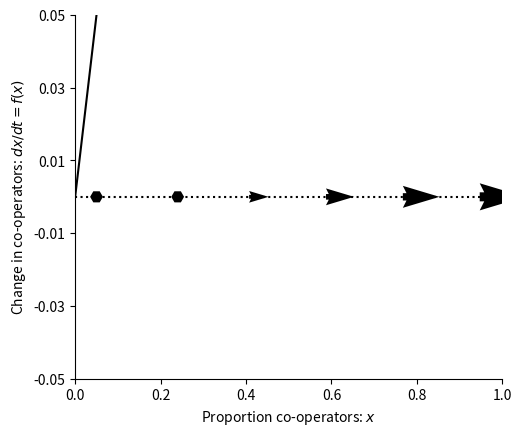

Python code for this plot:
"""
.. _simHawkDove:

The stag hunt
=============

**Now you should study a model yourself!** Download the page as a 
Python notebook and fill in the missing code according to the instructions.


The model
---------

The stag hunt is modelled using the following payoff matrix. The dilemna is whether 
an individual should go hunting for a stag together with the group 
(which involves getting up early and driving to a desolate meeting place 
where your partner may of may not be wating for you) or hunt alone 
(which allows you to have a lie-in but means you only catch a rabbit). 
The payoffs are as follows:

=================== ============= ==============
individual/partner  Group (C)      Self (D)
=================== ============= ==============
Group (C)           1             :math:`S=-1/4`
Self (D)            :math:`T=1/2` 0
=================== ============= ==============

Write a replicator equation for this model. Start by finding the fitness of C and D. 
Then work out the average fitness.From there you can write down the replicator equation.

.. math::
  :label: stagsim

  \\frac{dx}{dt} = f(x) = ....

Use it to define the equation below.

"""

import numpy as np
import matplotlib.pyplot as plt
import matplotlib
from pylab import rcParams
matplotlib.font_manager.FontProperties(family='Helvetica',size=11)
rcParams['figure.figsize'] = 14/2.54, 12/2.54
from scipy import integrate 

# Differential equation
def dXdt(X, t=0):
    # Replicator equation - This is just a place holder for now 
    return np.array([X[0]])                   


##############################################################################
# Simulation
# ----------
# Now solve the equations numerically and plot solution over time.
# Investigate how the initial numbers of co-operators 
# affects whether co-operation increases or 
# decreases in the population.
# 
# Make two different plots using the *plotOverTime* function: 
# one in which eventually everyone co-operates, another in which 
# eventually everyone defects.

def plotOverTime(ax,X):
    ax.plot(t, X, '-',color='k', label='Co-operators (x)')
    ax.plot(t, 1-X, ':',color='k', label='Defectors (x)')
    ax.legend(loc='best')
    ax.set_xlabel('Time: t')
    ax.set_ylabel('Population')
    ax.spines['top'].set_visible(False)
    ax.spines['right'].set_visible(False)
    ax.set_xticks(np.arange(0,31,step=5))
    ax.set_yticks(np.arange(0,1.01,step=0.5))
    ax.set_xlim(0,30)
    ax.set_ylim(0,1) 
    

##############################################################################
# Rate of change
# --------------
#
# In order to understand how the change in co-operators depends on the 
# current proportion of co-operators we plot equation eq:`repeqsim`
# as a function of :math:`x` as follows.

def plotChange(ax):
    xx=np.linspace(0, 30,  1000)  
    dx = np.array([dXdt([xi]) for xi in xx])
    
    ax.plot(xx ,dx, '-',color='k')
    ax.set_xlabel('Proportion co-operators: $x$')
    ax.set_ylabel('Change in co-operators: $dx/dt=f(x)$')
    ax.spines['top'].set_visible(False)
    ax.spines['right'].set_visible(False)
    ax.set_yticks(np.arange(-0.05,0.051,step=0.02))
    ax.set_xticks(np.arange(0,1.01,step=0.2))
    ax.set_ylim(-0.05,0.05)   
    ax.set_xlim(0,1) 

def drawArrows(ax,dXdt):
    x = np.linspace(0.05, 1 ,6)
    y = [0]
    X , Y  = np.meshgrid(x, y)
    dX = dXdt(X) 
    dY =np.zeros(len(dX))
    ax.quiver(X, Y, dX, dY, pivot='mid', width=0.03)
    ax.plot([0,1],[0,0],'k:')

fig,ax=plt.subplots(num=1)
plotChange(ax)
drawArrows(ax,dXdt)
plt.show()

##############################################################################
# Steady states
# -------------
#
# The steady states are the points where :math:`f(x_*)=0`. Find them
# numerically using Python as follows.
# 

from scipy.optimize import fsolve
x_s=np.zeros(3)
x_initial=[0,0,0]
for i,x_i in enumerate(x_initial):
    x_s[i]=fsolve(dXdt, (x_i))
    print('Starting with value %.2f gives steady state %.2f'%(x_i,x_s[i]))
    
##############################################################################
# The solution we find depends on the starting position. Here
# we chose values we knew were nearby in order to be sure that we found them. 
#
# Stability
# ---------
#
# Find the derivative of :math:`f(x)` (equation :eq:`repeqsim`) 
# and use it to evaluate stability of the steady states.
# 
# .. math:: 
#  
#   f'(x) = .....
#
#
# We can evaluate the steady states we found using this derivative to determine their stability.

def dfdx(x):
    # Replicator equation - place holder just now
    return 1
 
for x in x_s:
    dfx=dfdx(x)
    if (dfx>0):
        print("Steady state %.2f is unstable (f'(x)= %.4f)"%(x,dfx))
    elif (dfx<0):
        print("Steady state %.2f is stable (f'(x)= %.4f)"%(x,dfx))
        
              
    


